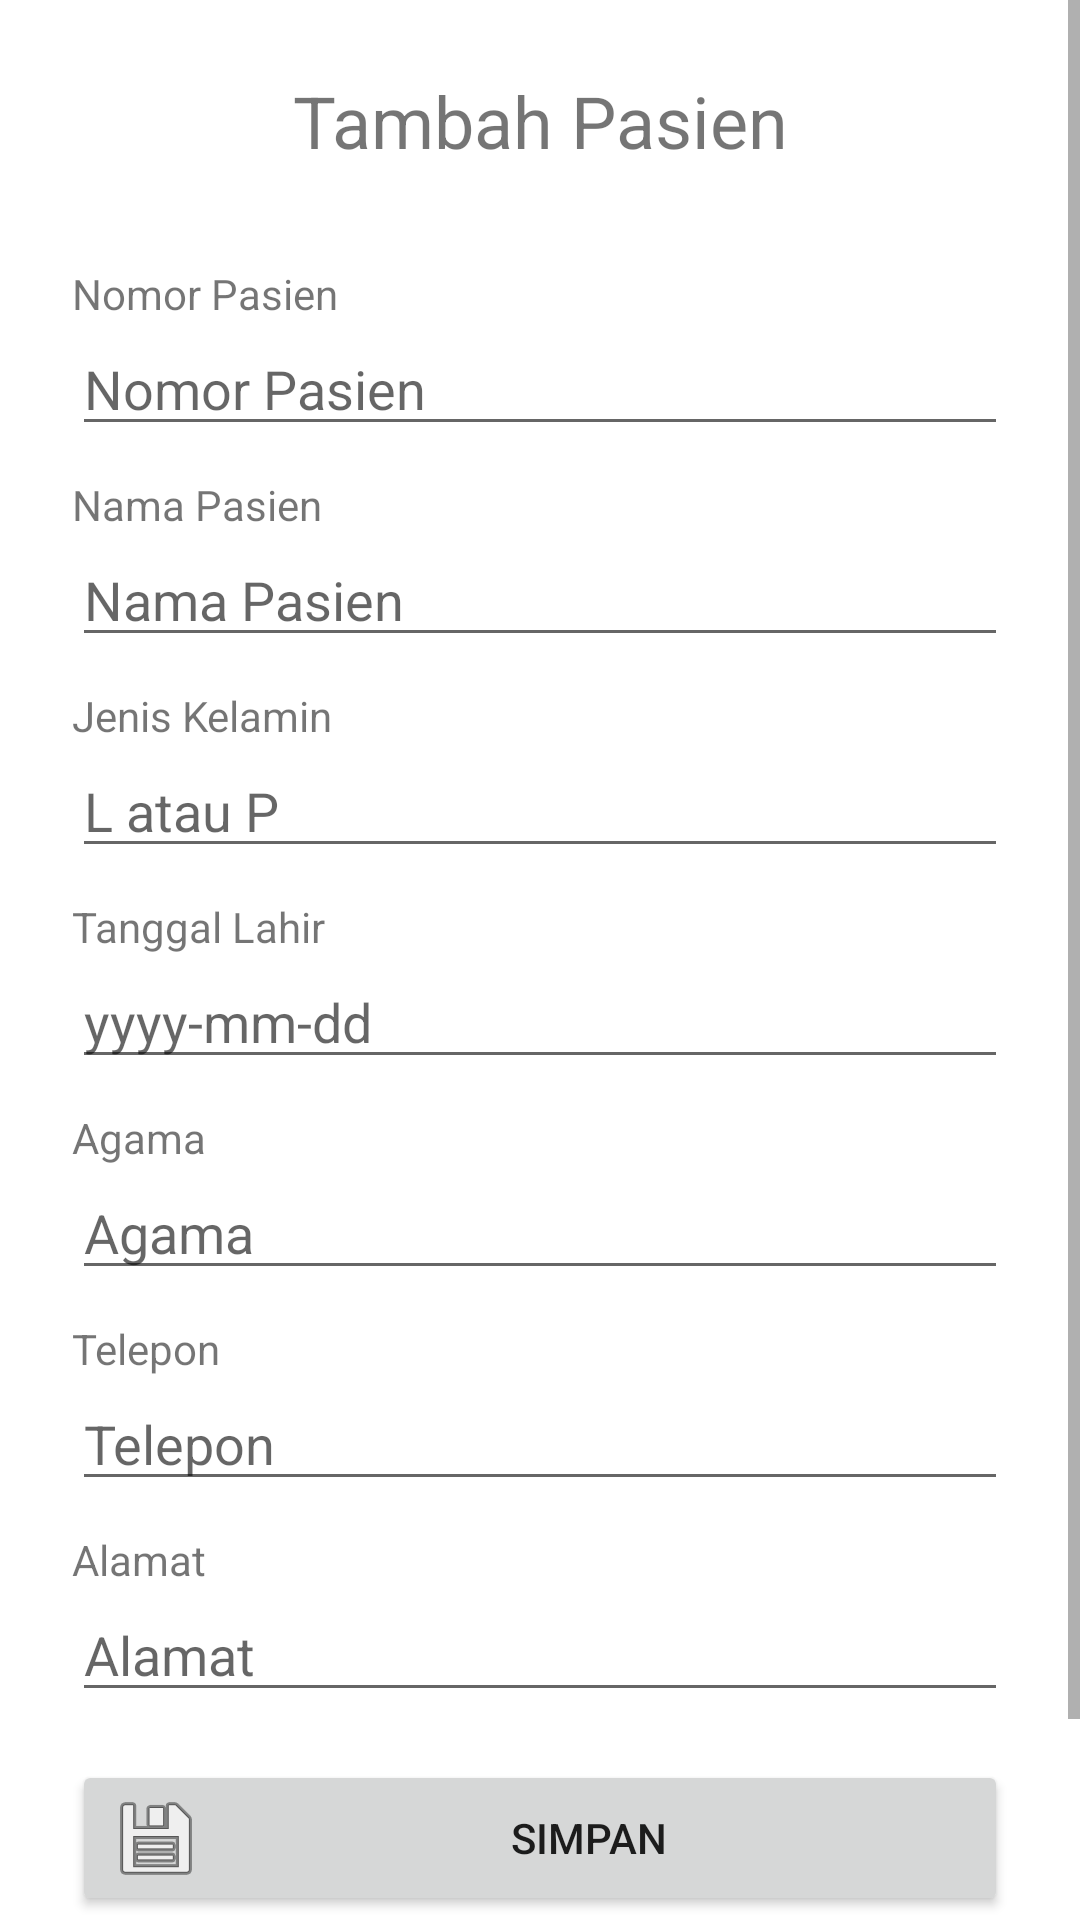

Android layout source for this screen:
<!-- AndroidManifest.xml: application theme Theme.SQLiteKlinik -->
<!-- res/layout/activity_tambah_pasien.xml -->
<?xml version="1.0" encoding="utf-8"?>
<ScrollView xmlns:android="http://schemas.android.com/apk/res/android"
    xmlns:app="http://schemas.android.com/apk/res-auto"
    xmlns:tools="http://schemas.android.com/tools"
    android:layout_width="match_parent"
    android:layout_height="match_parent"
    android:orientation="vertical"
    tools:context=".ui.pasien.TambahPasien">
    <LinearLayout
        android:layout_width="match_parent"
        android:layout_height="wrap_content"
        android:padding="24dp"
        android:orientation="vertical">

    <TextView
        android:id="@+id/textView14"
        android:layout_width="match_parent"
        android:layout_height="wrap_content"
        android:paddingBottom="32dp"
        android:text="Tambah Pasien"
        android:textAlignment="center"
        android:textSize="24sp" />
    <TextView
        android:id="@+id/textView1"
        android:layout_width="wrap_content"
        android:layout_height="wrap_content"
        android:text="Nomor Pasien" />

    <EditText
        android:id="@+id/et_nomor_pasien"
        android:layout_width="match_parent"
        android:layout_height="wrap_content"
        android:hint="Nomor Pasien"
        android:inputType="number"
        android:maxLength="10"/>

    <TextView
        android:id="@+id/textView2"
        android:layout_width="wrap_content"
        android:layout_height="wrap_content"
        android:layout_marginTop="10dp"
        android:text="Nama Pasien" />
    <EditText
        android:id="@+id/et_nama_pasien"
        android:layout_width="match_parent"
        android:layout_height="wrap_content"
        android:inputType="text"
        android:hint="Nama Pasien"
        android:maxLength="20" />
    <TextView
        android:id="@+id/textView6"
        android:layout_width="wrap_content"
        android:layout_height="wrap_content"
        android:layout_marginTop="10dp"
        android:text="Jenis Kelamin" />
    <EditText
        android:id="@+id/et_jenis_kelamin"
        android:layout_width="match_parent"
        android:layout_height="wrap_content"
        android:inputType="text"
        android:hint="L atau P"
        android:maxLength="1" />
    <TextView
        android:id="@+id/textView3"
        android:layout_width="wrap_content"
        android:layout_height="wrap_content"
        android:layout_marginTop="10dp"
        android:text="Tanggal Lahir" />
    <EditText
        android:id="@+id/et_tanggal_lahir"
        android:layout_width="match_parent"
        android:layout_height="wrap_content"
        android:hint="yyyy-mm-dd"
        android:inputType="date" />
    <TextView
        android:id="@+id/textView4"
        android:layout_width="wrap_content"
        android:layout_height="wrap_content"
        android:layout_marginTop="10dp"
        android:text="Agama" />
    <EditText
        android:id="@+id/et_agama"
        android:layout_width="match_parent"
        android:layout_height="wrap_content"
        android:hint="Agama"
        android:inputType="text"
        android:maxLength="20" />
    <TextView
        android:id="@+id/textView5"
        android:layout_width="wrap_content"
        android:layout_height="wrap_content"
        android:layout_marginTop="10dp"
        android:text="Telepon" />
    <EditText
        android:id="@+id/et_telp"
        android:layout_width="match_parent"
        android:layout_height="wrap_content"
        android:inputType="text"

        android:hint="Telepon"
        android:maxLength="100" />
    <TextView
        android:id="@+id/textView7"
        android:layout_width="wrap_content"
        android:layout_height="wrap_content"
        android:layout_marginTop="10dp"
        android:text="Alamat" />
    <EditText
        android:id="@+id/et_alamat"
        android:layout_width="match_parent"
        android:layout_height="wrap_content"
        android:inputType="text"
        android:hint="Alamat"
        android:maxLength="100" />
    <Button
        android:id="@+id/button_simpan_pasien"
        android:layout_width="match_parent"
        android:layout_height="wrap_content"
        android:layout_marginTop="16dp"
        android:drawableLeft="@android:drawable/ic_menu_save"
        android:text="Simpan" />
    <Button
        android:id="@+id/button_kembali"
        android:layout_width="match_parent"
        android:layout_height="wrap_content"
        android:drawableLeft="@android:drawable/ic_media_previous"
        android:text="Kembali" />
    </LinearLayout>
</ScrollView>
<!-- resources referenced by this layout -->
<resources>
  <style name="Theme.SQLiteKlinik" parent="Theme.MaterialComponents.DayNight.DarkActionBar">
          
          <item name="colorPrimary">@color/blue</item>
          <item name="colorPrimaryVariant">@color/navy</item>
          <item name="colorOnPrimary">@color/white</item>
          
          <item name="colorSecondary">@color/teal_200</item>
          <item name="colorSecondaryVariant">@color/teal_700</item>
          <item name="colorOnSecondary">@color/black</item>
          
          <item name="android:statusBarColor" tools:targetApi="l">?attr/colorPrimaryVariant</item>
          
      </style>
  <color name="blue">#2D3C93</color>
  <color name="navy">#212A5E</color>
  <color name="white">#FFFFFFFF</color>
  <color name="teal_200">#FF03DAC5</color>
  <color name="teal_700">#FF018786</color>
  <color name="black">#FF000000</color>
</resources>
